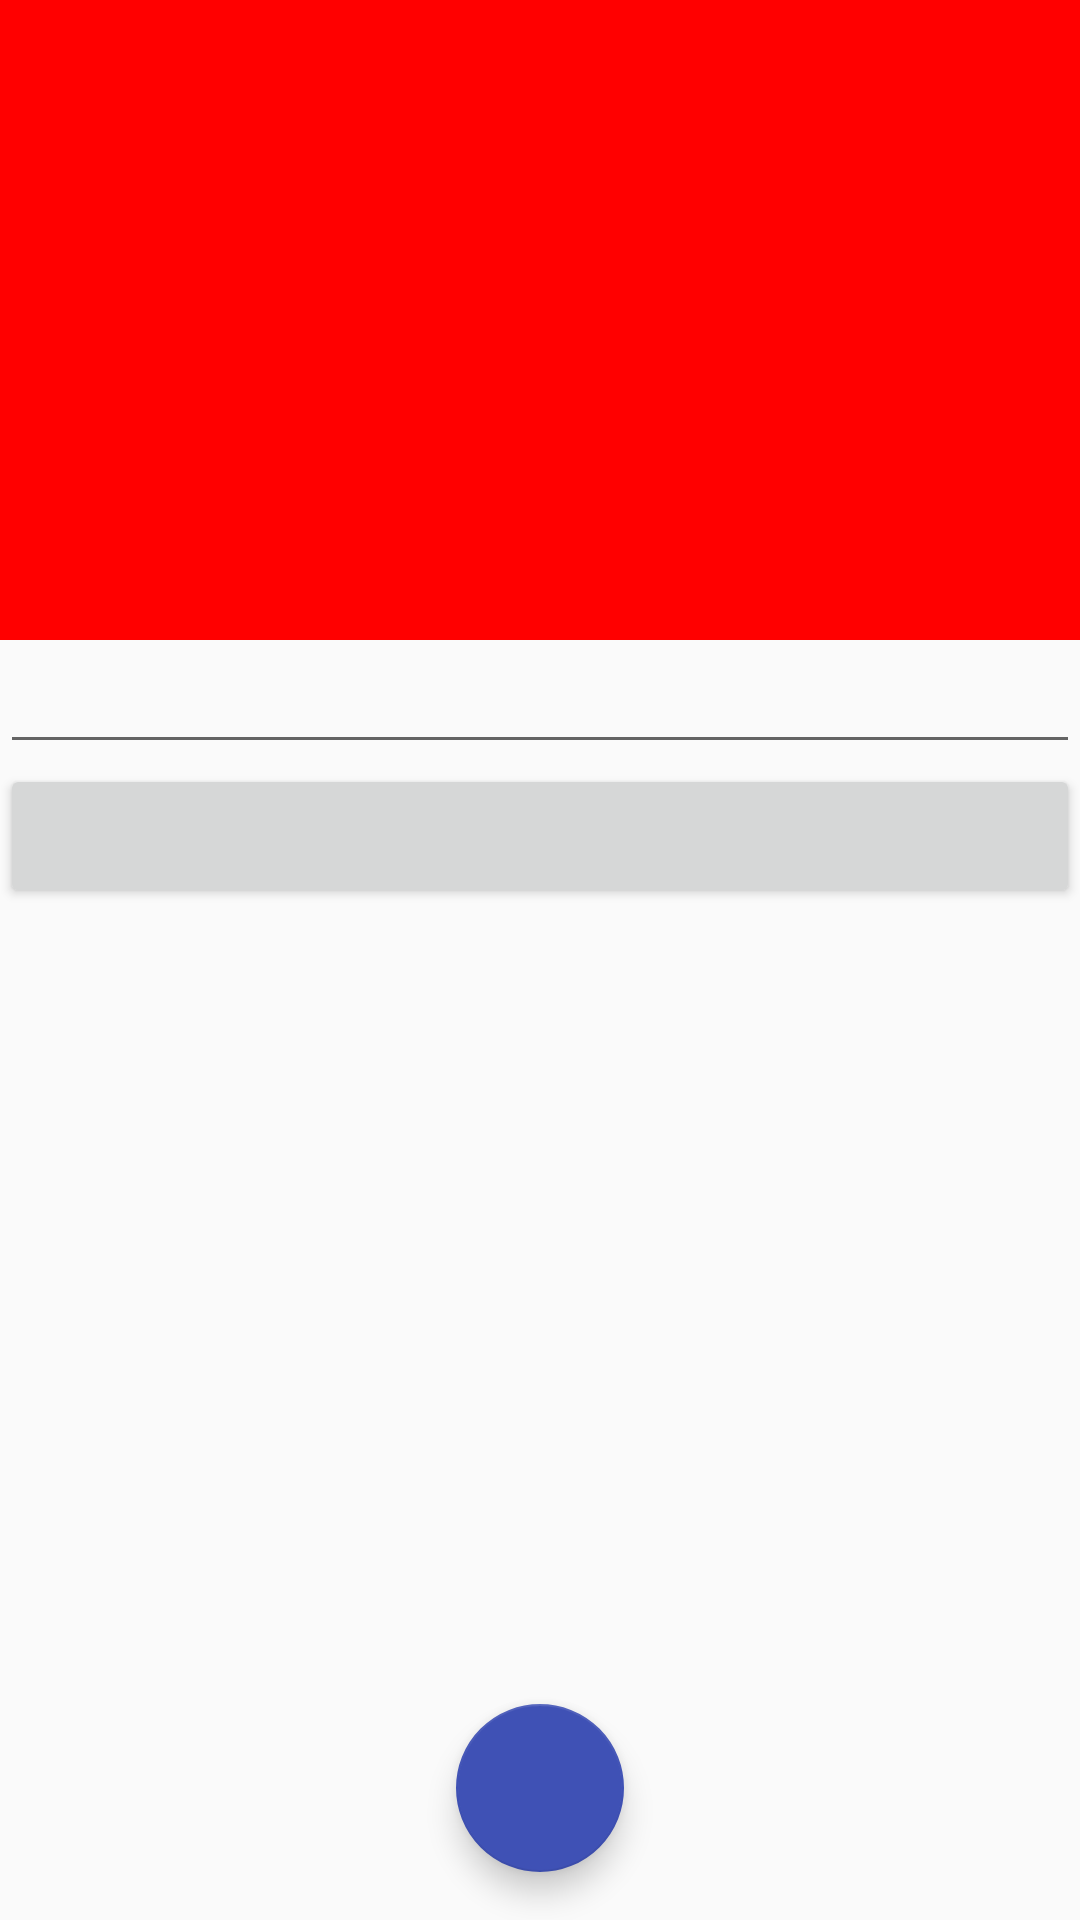

This screen was rendered from an Android layout file. Write that file and the resources it references.
<!-- AndroidManifest.xml: application theme AppTheme -->
<!-- res/layout/fragment_dialpad.xml -->
<LinearLayout xmlns:android="http://schemas.android.com/apk/res/android"
    xmlns:tools="http://schemas.android.com/tools"
    android:layout_width="match_parent"
    android:layout_height="match_parent"
    xmlns:app="http://schemas.android.com/apk/res-auto"
    android:orientation="vertical"
    tools:context="com.example.hongs.contact.binhpham.fragment.DialpadFragment">

    <LinearLayout
        android:layout_width="match_parent"
        android:layout_height="match_parent"
        android:background="#F00"
        android:layout_weight="0.6">

    </LinearLayout>

    <RelativeLayout
        android:layout_width="match_parent"
        android:layout_height="match_parent"
        android:orientation="vertical"
        android:weightSum="1"
        android:layout_weight="0.3">

        <EditText
            android:id="@+id/edit_number_phone"
            android:layout_width="match_parent"
            android:layout_height="wrap_content" />

        <LinearLayout
            android:id="@+id/layout_dialpad"
            android:layout_width="match_parent"
            android:layout_height="match_parent"
            android:layout_below="@+id/edit_number_phone"
            android:layout_above="@+id/floating_call"
            android:orientation="vertical">

            <LinearLayout
                android:layout_width="match_parent"
                android:layout_height="match_parent"
                android:orientation="horizontal">

                <Button
                    android:layout_width="match_parent"
                    android:layout_height="wrap_content"
                    android:theme="@style/ThemeButton"/>

            </LinearLayout>


        </LinearLayout>

        <android.support.design.widget.FloatingActionButton
            android:id="@+id/floating_call"
            android:layout_width="wrap_content"
            android:layout_height="wrap_content"
            android:layout_alignParentBottom="true"
            android:layout_centerHorizontal="true"
            app:backgroundTint="@color/colorPrimary"
            android:src="@drawable/ic_phone_white_24dp"
            android:layout_marginBottom="@dimen/margin_floating_bottom"/>

    </RelativeLayout>

</LinearLayout>
<!-- resources referenced by this layout -->
<resources>
  <color name="colorPrimary">#3F51B5</color>
  <dimen name="margin_floating_bottom">16dp</dimen>
  <style name="ThemeButton">
          <item name="android:layout_weight">1</item>
      </style>
  <style name="AppTheme" parent="Theme.AppCompat.Light.NoActionBar">
          
          <item name="colorPrimary">@color/colorPrimary</item>
          <item name="colorPrimaryDark">@color/colorPrimaryDark</item>
          <item name="colorAccent">@color/colorAccent</item>
      </style>
  <color name="colorPrimaryDark">#303F9F</color>
  <color name="colorAccent">#FFFFFF</color>
</resources>
